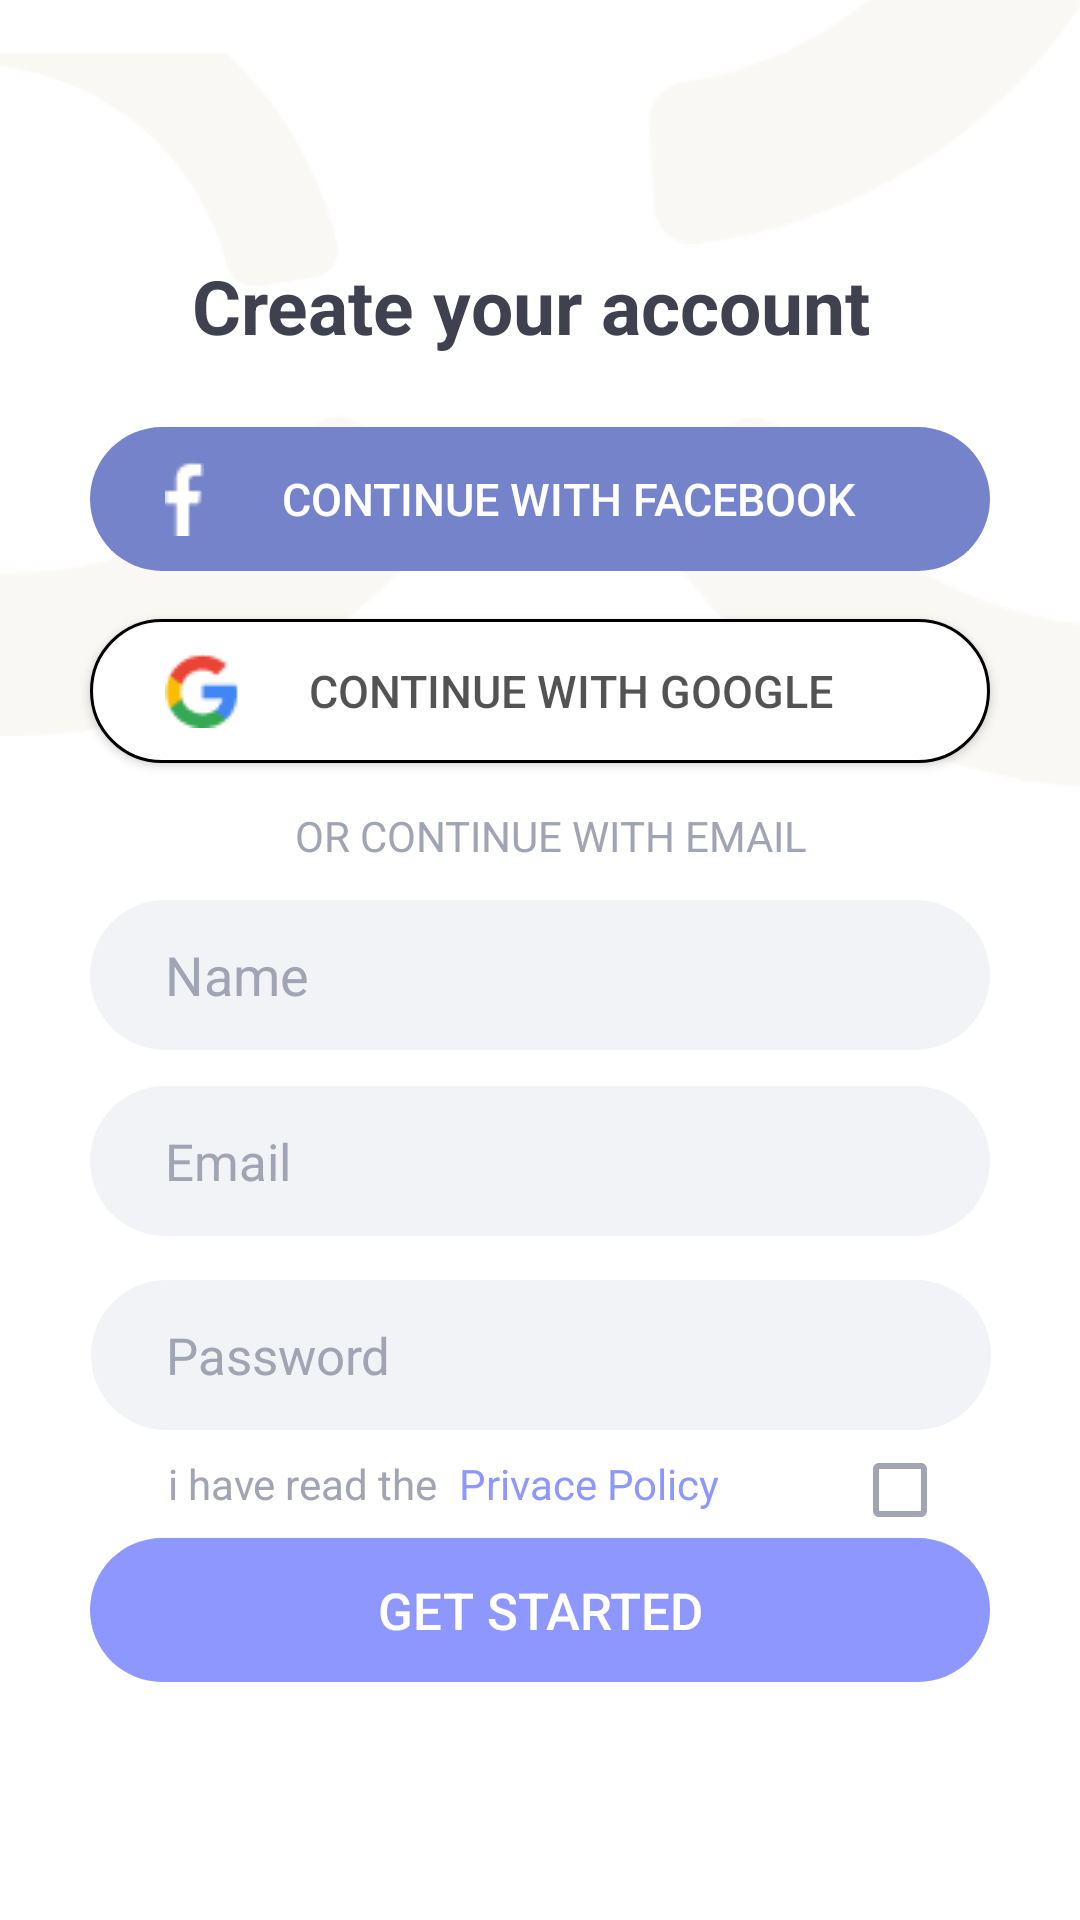

Here is an Android app screen rendered from its layout file. Give the layout XML and the strings, colors and styles it references.
<!-- AndroidManifest.xml: application theme Theme.SilentMoon -->
<!-- res/layout/activity_signup.xml -->
<?xml version="1.0" encoding="utf-8"?>
<androidx.constraintlayout.widget.ConstraintLayout xmlns:android="http://schemas.android.com/apk/res/android"
    xmlns:app="http://schemas.android.com/apk/res-auto"
    xmlns:tools="http://schemas.android.com/tools"
    android:layout_width="match_parent"
    android:layout_height="match_parent"
    tools:context=".Signup"
    android:background="#FFFFFF">

    <ImageView
        android:id="@+id/imageView6"
        android:layout_width="match_parent"
        android:layout_height="wrap_content"
        android:layout_marginEnd="247dp"
        android:src="@drawable/leftv"
        app:layout_constraintEnd_toEndOf="parent"
        app:layout_constraintHorizontal_bias="0.0"
        app:layout_constraintStart_toStartOf="parent"
        app:layout_constraintTop_toTopOf="parent" />

    <ImageView
        android:id="@+id/imageView8"
        android:layout_width="293dp"
        android:layout_height="wrap_content"
        android:layout_marginStart="98dp"
        android:layout_marginBottom="618dp"
        android:src="@drawable/rightv"
        app:layout_constraintBottom_toBottomOf="parent"
        app:layout_constraintEnd_toEndOf="parent"
        app:layout_constraintHorizontal_bias="0.47"
        app:layout_constraintStart_toEndOf="@+id/imageView6"
        app:layout_constraintTop_toTopOf="parent"
        app:layout_constraintVertical_bias="0.35" />

    <TextView
        android:id="@+id/textView"
        android:layout_width="wrap_content"
        android:layout_height="wrap_content"
        android:text="Create your account "
        android:textColor="#3F414E"
        android:textSize="25dp"
        android:textStyle="bold"
        app:layout_constraintBottom_toBottomOf="parent"
        app:layout_constraintEnd_toEndOf="parent"
        app:layout_constraintStart_toStartOf="parent"
        app:layout_constraintTop_toTopOf="parent"
        app:layout_constraintVertical_bias="0.13999999" />

    <Button
        android:id="@+id/signup"
        android:layout_width="300dp"
        android:layout_height="wrap_content"
        android:background="@drawable/shap"
        android:backgroundTint="#7583CA"
        android:drawableStart="@drawable/facebook"
        android:gravity="center"
        android:paddingLeft="25dp"
        android:paddingRight="30dp"
        android:text="   CONTINUE WITH FACEBOOK"
        android:textColor="#FFFFFF"
        android:textSize="15dp"
        app:layout_constraintBottom_toBottomOf="parent"
        app:layout_constraintEnd_toEndOf="parent"
        app:layout_constraintHorizontal_bias="0.0"
        app:layout_constraintStart_toStartOf="@+id/google"
        app:layout_constraintTop_toBottomOf="@+id/textView"
        app:layout_constraintVertical_bias="0.050000012" />

    <ImageView
        android:id="@+id/imageView5"
        android:layout_width="wrap_content"
        android:layout_height="wrap_content"
        android:src="@drawable/nisa"
        app:layout_constraintBottom_toBottomOf="parent"
        app:layout_constraintEnd_toEndOf="@+id/signup"
        app:layout_constraintHorizontal_bias="0.0"
        app:layout_constraintStart_toStartOf="parent"
        app:layout_constraintTop_toBottomOf="@+id/imageView6"
        app:layout_constraintVertical_bias="0.060000002" />

    <ImageView
        android:id="@+id/imageView7"
        android:layout_width="wrap_content"
        android:layout_height="wrap_content"
        android:src="@drawable/nisa2"
        app:layout_constraintBottom_toBottomOf="parent"
        app:layout_constraintEnd_toEndOf="parent"
        app:layout_constraintTop_toTopOf="@+id/imageView5"
        app:layout_constraintVertical_bias="0.0" />

    <Button
        android:id="@+id/google"
        android:layout_width="300dp"
        android:layout_height="wrap_content"
        android:background="@drawable/google"
        android:drawableStart="@drawable/google2"
        android:gravity="center"
        android:paddingLeft="25dp"
        android:paddingRight="30dp"
        android:text="CONTINUE WITH GOOGLE"
        android:textColor="#B9131212"
        android:textSize="15dp"
        app:layout_constraintBottom_toBottomOf="parent"
        app:layout_constraintEnd_toEndOf="parent"
        app:layout_constraintHorizontal_bias="0.0"
        app:layout_constraintStart_toStartOf="@+id/editTextTextPersonName"
        app:layout_constraintTop_toBottomOf="@+id/signup"
        app:layout_constraintVertical_bias="0.04000002" />

    <TextView
        android:id="@+id/textView2"
        android:layout_width="wrap_content"
        android:layout_height="wrap_content"
        android:text="OR CONTINUE WITH EMAIL"
        android:textColor="#A1A4B2"
        app:layout_constraintBottom_toBottomOf="parent"
        app:layout_constraintEnd_toEndOf="parent"
        app:layout_constraintHorizontal_bias="0.52"
        app:layout_constraintStart_toStartOf="parent"
        app:layout_constraintTop_toBottomOf="@+id/google"
        app:layout_constraintVertical_bias="0.04000002" />

    <EditText
        android:id="@+id/editTextTextPersonName"
        android:layout_width="300dp"
        android:layout_height="50dp"
        android:background="@drawable/edite"
        android:ems="10"
        android:hint="Name"
        android:inputType="textEmailAddress"
        android:paddingLeft="25dp"
        android:text=""
        android:textColor="#A1A4B2"
        android:textColorHint="#A1A4B2"
        app:layout_constraintBottom_toBottomOf="parent"
        app:layout_constraintEnd_toEndOf="parent"
        app:layout_constraintStart_toStartOf="parent"
        app:layout_constraintTop_toBottomOf="@+id/textView2"
        app:layout_constraintVertical_bias="0.04000002" />

    <EditText
        android:id="@+id/edtpass"
        android:layout_width="300dp"
        android:layout_height="50dp"
        android:background="@drawable/edite"
        android:ems="10"
        android:hint="Email"
        android:inputType="textPassword"
        android:paddingLeft="25dp"
        android:text=""
        android:textColor="#A1A4B2"
        android:textColorHint="#A1A4B2"
        android:textSize="17dp"
        app:layout_constraintBottom_toBottomOf="parent"
        app:layout_constraintEnd_toEndOf="parent"
        app:layout_constraintStart_toStartOf="parent"
        app:layout_constraintTop_toBottomOf="@+id/editTextTextPersonName"
        app:layout_constraintVertical_bias="0.050000012" />


    <EditText
        android:id="@+id/pass"
        android:layout_width="300dp"
        android:layout_height="50dp"
        android:background="@drawable/edite"
        android:ems="10"
        android:hint="Password"
        android:inputType="textPassword"
        android:paddingLeft="25dp"
        android:text=""
        android:textColor="#A1A4B2"
        android:textColorHint="#A1A4B2"
        android:textSize="17dp"
        android:singleLine="true"
        app:layout_constraintBottom_toBottomOf="parent"
        app:layout_constraintEnd_toEndOf="parent"
        app:layout_constraintHorizontal_bias="0.504"
        app:layout_constraintStart_toStartOf="parent"
        app:layout_constraintTop_toBottomOf="@+id/edtpass"
        app:layout_constraintVertical_bias="0.083" />

    <Button
        android:id="@+id/get_start"
        android:layout_width="300dp"
        android:layout_height="wrap_content"
        android:background="@drawable/shap"
        android:backgroundTint="#8E97FD"
        android:text="GET STARTED"
        android:textColor="#FFFFFF"
        android:textSize="17dp"
        app:layout_constraintBottom_toBottomOf="parent"
        app:layout_constraintEnd_toEndOf="parent"
        app:layout_constraintStart_toStartOf="parent"
        app:layout_constraintTop_toBottomOf="@+id/textView5"
        app:layout_constraintVertical_bias="0.100000024" />


    <TextView
        android:id="@+id/textView5"
        android:layout_width="wrap_content"
        android:layout_height="wrap_content"
        android:layout_marginBottom="4dp"
        android:text="i have read the "
        android:textColor="#A1A4B2"
        app:layout_constraintBottom_toBottomOf="parent"
        app:layout_constraintEnd_toEndOf="parent"
        app:layout_constraintHorizontal_bias="0.21"
        app:layout_constraintStart_toStartOf="parent"
        app:layout_constraintTop_toBottomOf="@+id/pass"
        app:layout_constraintVertical_bias="0.060000002" />

    <TextView
        android:id="@+id/signup2"
        android:layout_width="wrap_content"
        android:layout_height="wrap_content"
        android:layout_marginRight="5dp"
        android:layout_marginBottom="4dp"
        android:text="Privace Policy"
        android:textColor="#8E97FD"
        app:layout_constraintBottom_toBottomOf="parent"
        app:layout_constraintEnd_toEndOf="parent"
        app:layout_constraintHorizontal_bias="0.03"
        app:layout_constraintStart_toEndOf="@+id/textView5"
        app:layout_constraintTop_toBottomOf="@+id/pass"
        app:layout_constraintVertical_bias="0.060000002" />

    <CheckBox
        android:id="@+id/checkBox"
        android:layout_width="wrap_content"
        android:layout_height="wrap_content"
        android:shadowColor="@color/black"
        android:text=""
        app:layout_constraintBottom_toBottomOf="parent"
        app:layout_constraintEnd_toEndOf="parent"
        app:layout_constraintStart_toEndOf="@+id/signup2"
        app:layout_constraintTop_toBottomOf="@+id/pass"
        app:layout_constraintVertical_bias="0.029999971"
        android:theme="@style/checkbox"/>

</androidx.constraintlayout.widget.ConstraintLayout>
<!-- resources referenced by this layout -->
<resources>
  <!-- drawable edite (drawable) -->
  <?xml version="1.0" encoding="utf-8"?>
  <shape xmlns:android="http://schemas.android.com/apk/res/android"
      android:shape="rectangle"
      >
      <solid android:color="#F2F3F7"
          />
  
      <corners android:radius="40dp"
          />
  
  </shape>
  <!-- drawable facebook: png bitmap (drawable, 245 bytes) -->
  <!-- drawable google (drawable) -->
  <?xml version="1.0" encoding="utf-8"?>
  <shape xmlns:android="http://schemas.android.com/apk/res/android"
      android:shape="rectangle"
      >
      <solid android:color="#FFFFFF"
          />
  
      <corners android:radius="40dp"
          />
      <stroke android:color="@color/black"
          android:width="1dp"
          />
  
  </shape>
  <!-- drawable google2: png bitmap (drawable, 827 bytes) -->
  <!-- drawable leftv: png bitmap (drawable, 1914 bytes) -->
  <!-- drawable nisa: png bitmap (drawable, 1840 bytes) -->
  <!-- drawable nisa2: png bitmap (drawable, 1995 bytes) -->
  <!-- drawable rightv: png bitmap (drawable, 1967 bytes) -->
  <!-- drawable shap (drawable) -->
  <?xml version="1.0" encoding="utf-8"?>
  <shape xmlns:android="http://schemas.android.com/apk/res/android"
      android:shape="rectangle"
      >
   <corners android:radius="40dp"
       />
  </shape>
  <style name="checkbox" parent="Theme.AppCompat.NoActionBar">
          <item name="colorControlNormal">#A1A4B2</item>
      </style>
  <style name="Theme.SilentMoon" parent="Theme.AppCompat.DayNight.DarkActionBar">
          
          <item name="colorPrimary">@color/purple_500</item>
          <item name="colorPrimaryVariant">@color/purple_700</item>
          <item name="colorOnPrimary">@color/white</item>
          
          <item name="colorSecondary">@color/teal_200</item>
          <item name="colorSecondaryVariant">@color/teal_700</item>
          <item name="colorOnSecondary">@color/black</item>
          
          <item name="android:statusBarColor" tools:targetApi="l">?attr/colorPrimaryVariant</item>
          
      </style>
  <!-- not gathered from this repository: default colours our renderer supplied (Android Studio template values) -->
  <color name="purple_500">#FF6200EE</color>
  <color name="purple_700">#FF3700B3</color>
  <color name="teal_200">#FF03DAC5</color>
  <color name="teal_700">#FF018786</color>
  <color name="black">#FF000000</color>
  <color name="white">#FFFFFFFF</color>
</resources>
